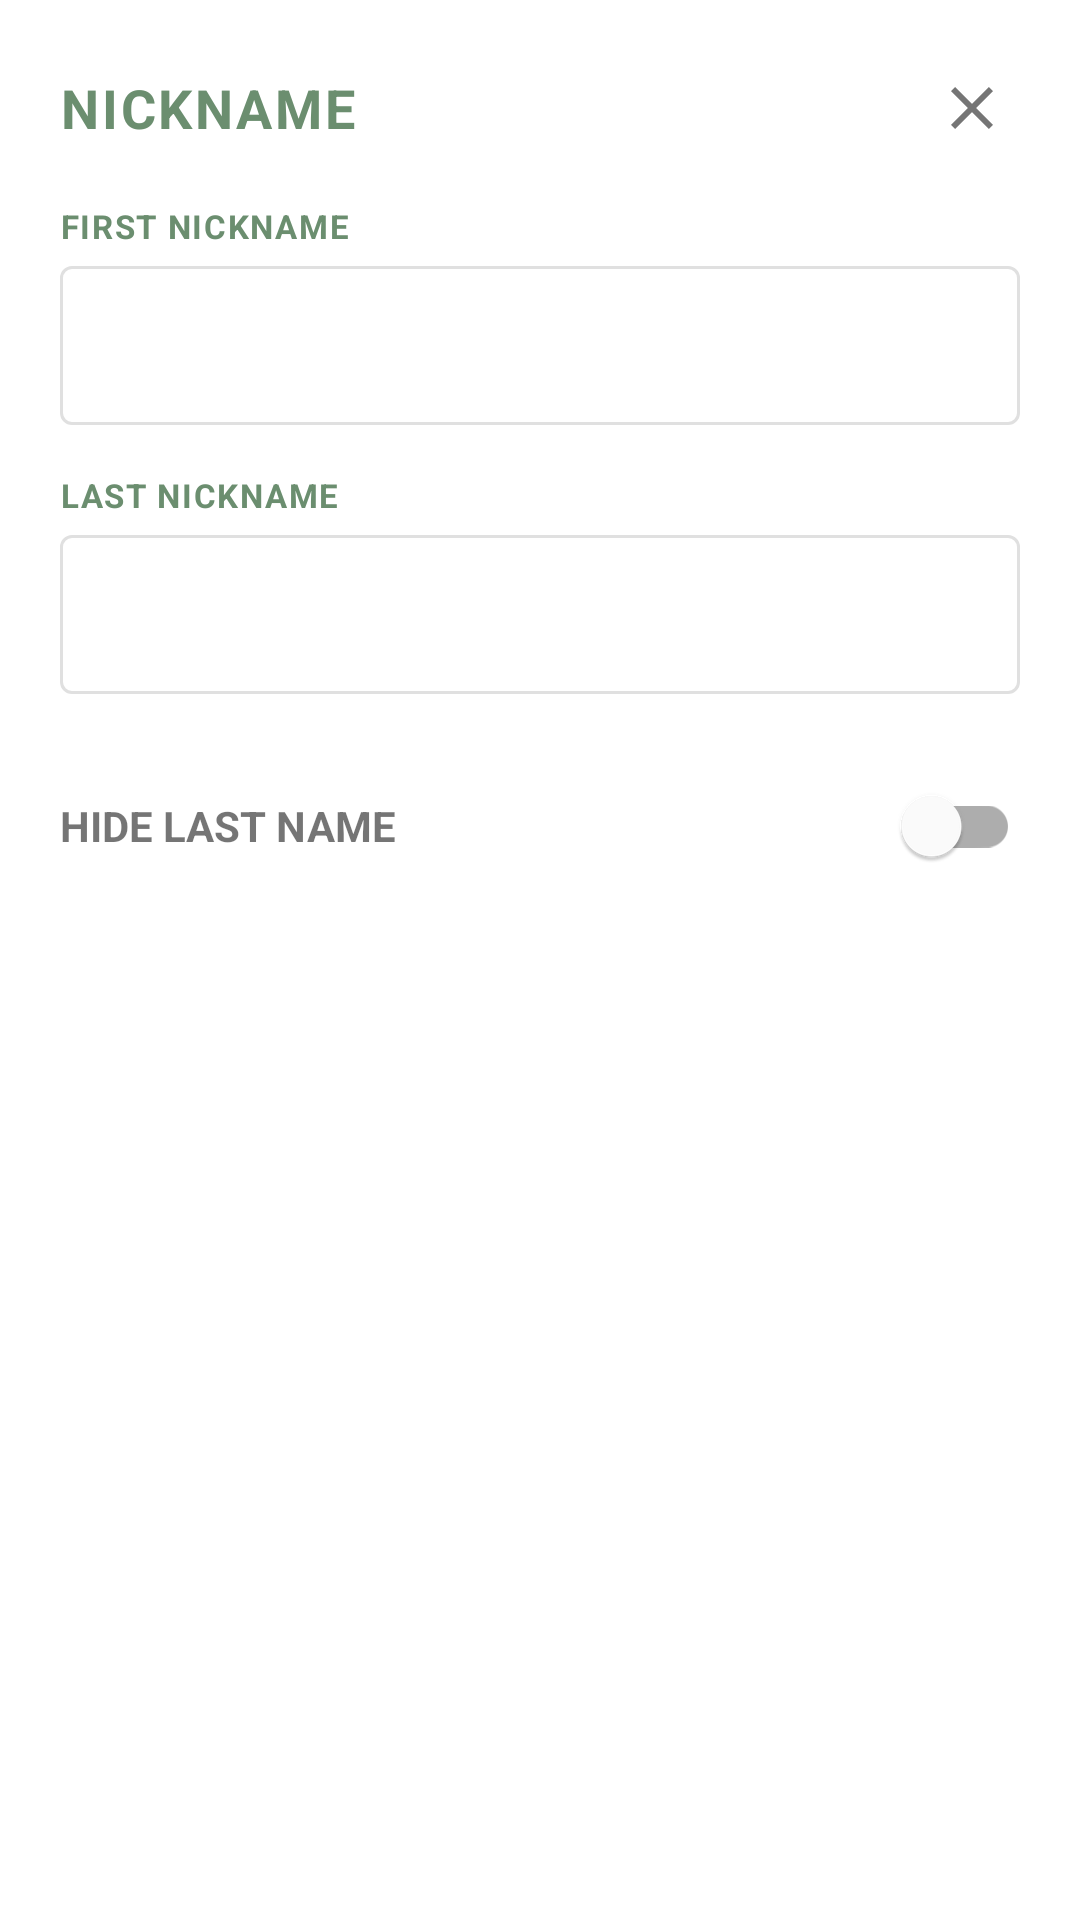

Layout XML and referenced resources for this Android screen:
<!-- AndroidManifest.xml: application theme Theme.BetterPantry -->
<!-- res/layout/dialog_nickname_edit.xml -->
<?xml version="1.0" encoding="utf-8"?>
<LinearLayout
    xmlns:android="http://schemas.android.com/apk/res/android"
    xmlns:app="http://schemas.android.com/apk/res-auto"
    android:layout_width="match_parent"
    android:layout_height="wrap_content"
    android:orientation="vertical"
    android:padding="20dp"
    android:background="@drawable/dialog_background">

    <RelativeLayout
        android:layout_width="match_parent"
        android:layout_height="wrap_content"
        android:layout_marginBottom="16dp">

        <TextView
            android:id="@+id/dialogTitle"
            android:layout_width="wrap_content"
            android:layout_height="wrap_content"
            android:layout_centerVertical="true"
            android:layout_alignParentStart="true"
            android:text="NICKNAME"
            android:textSize="18sp"
            android:textStyle="bold"
            android:textColor="@color/work_day_green"
            android:letterSpacing="0.05" />

        <ImageButton
            android:id="@+id/closeButton"
            android:layout_width="32dp"
            android:layout_height="32dp"
            android:layout_alignParentEnd="true"
            android:layout_centerVertical="true"
            android:background="?attr/selectableItemBackgroundBorderless"
            android:src="@drawable/ic_close"
            app:tint="@color/text_secondary"
            android:contentDescription="Close dialog" />
    </RelativeLayout>

    <TextView
        android:layout_width="wrap_content"
        android:layout_height="wrap_content"
        android:text="FIRST NICKNAME"
        android:textSize="11sp"
        android:textStyle="bold"
        android:textColor="@color/work_day_green"
        android:layout_marginBottom="6dp"
        android:letterSpacing="0.05"/>

    <com.google.android.material.textfield.TextInputLayout
        android:id="@+id/nicknameFirstInputLayout"
        android:layout_width="match_parent"
        android:layout_height="wrap_content"
        android:layout_marginBottom="16dp"
        app:hintEnabled="false"
        style="@style/Widget.App.TextInputLayout">

        <com.google.android.material.textfield.TextInputEditText
            android:id="@+id/nicknameFirstInput"
            android:layout_width="match_parent"
            android:layout_height="wrap_content"
            android:textColor="@color/text_primary"
            android:textColorHint="@color/text_secondary"
            android:inputType="textPersonName|textCapWords"
            android:maxLines="1"
            android:textSize="14sp" />
    </com.google.android.material.textfield.TextInputLayout>

    <TextView
        android:layout_width="wrap_content"
        android:layout_height="wrap_content"
        android:text="LAST NICKNAME"
        android:textSize="11sp"
        android:textStyle="bold"
        android:textColor="@color/work_day_green"
        android:layout_marginBottom="6dp"
        android:letterSpacing="0.05"/>

    <com.google.android.material.textfield.TextInputLayout
        android:id="@+id/nicknameLastInputLayout"
        android:layout_width="match_parent"
        android:layout_height="wrap_content"
        android:layout_marginBottom="12dp"
        app:hintEnabled="false"
        style="@style/Widget.App.TextInputLayout">

        <com.google.android.material.textfield.TextInputEditText
            android:id="@+id/nicknameLastInput"
            android:layout_width="match_parent"
            android:layout_height="wrap_content"
            android:textColor="@color/text_primary"
            android:textColorHint="@color/text_secondary"
            android:inputType="textPersonName|textCapWords"
            android:maxLines="1"
            android:textSize="14sp" />
    </com.google.android.material.textfield.TextInputLayout>

    <LinearLayout
        android:layout_width="match_parent"
        android:layout_height="wrap_content"
        android:orientation="horizontal"
        android:gravity="center_vertical"
        android:layout_marginTop="8dp"
        android:layout_marginBottom="16dp">

        <TextView
            android:layout_width="0dp"
            android:layout_height="wrap_content"
            android:layout_weight="1"
            android:text="HIDE LAST NAME"
            android:textStyle="bold"
            android:textColor="@color/text_secondary"
            android:textSize="14sp" />

        <com.google.android.material.switchmaterial.SwitchMaterial
            android:id="@+id/hideLastNameSwitch"
            android:layout_width="wrap_content"
            android:layout_height="wrap_content" />
    </LinearLayout>

</LinearLayout>
<!-- resources referenced by this layout -->
<resources>
  <color name="text_primary">#FF000000</color>
  <color name="text_secondary">#8A000000</color>
  <color name="work_day_green">#6B8E6F</color>
  <!-- drawable dialog_background (drawable) -->
  <?xml version="1.0" encoding="utf-8"?>
  <shape xmlns:android="http://schemas.android.com/apk/res/android">
      <solid android:color="@color/background_color" />
      <corners android:radius="16dp" />
  </shape>
  <!-- drawable ic_close (drawable) -->
  <vector xmlns:android="http://schemas.android.com/apk/res/android"
      android:width="24dp"
      android:height="24dp"
      android:viewportWidth="24"
      android:viewportHeight="24">
      <path
          android:fillColor="#FF000000"
          android:pathData="M19,6.41L17.59,5L12,10.59L6.41,5L5,6.41L10.59,12L5,17.59L6.41,19L12,13.41L17.59,19L19,17.59L13.41,12z"/>
  </vector>
  <style name="Widget.App.TextInputLayout" parent="Widget.MaterialComponents.TextInputLayout.OutlinedBox">
          <item name="boxStrokeColor">@color/text_input_box_stroke</item>
          <item name="hintTextColor">@color/text_secondary</item>
          <item name="boxStrokeWidth">1dp</item>
          <item name="boxStrokeWidthFocused">1dp</item>
          <item name="boxBackgroundColor">@color/card_background_color</item>
      </style>
  <style name="Theme.BetterPantry" parent="Theme.MaterialComponents.DayNight.NoActionBar">
          <item name="colorPrimary">@color/work_day_green</item>
          <item name="colorPrimaryVariant">@color/work_day_green</item>
          <item name="colorOnPrimary">@color/white</item>
  
          <item name="colorSecondary">@color/work_day_green</item>
          <item name="colorSecondaryVariant">@color/work_day_green</item>
          <item name="colorOnSecondary">@color/black</item>
          <item name="colorControlActivated">@color/work_day_green</item>
  
          
          <item name="android:windowBackground">@color/background_color</item>
          <item name="android:statusBarColor">@android:color/transparent</item>
          <item name="android:windowLightStatusBar">true</item>
  
          <item name="android:navigationBarColor">@color/background_light</item>
          <item name="android:windowLightNavigationBar">true</item>
  
          <item name="android:popupMenuStyle">@style/RoundedPopupMenu</item>
          <item name="popupMenuStyle">@style/RoundedPopupMenu</item>
          <item name="android:dropDownListViewStyle">@style/MenuDividerStyle</item>
      </style>
  <color name="background_color">#FFFFFFFF</color>
  <color name="card_background_color">#FFFFFFFF</color>
  <color name="white">#FFFFFFFF</color>
  <color name="black">#FF000000</color>
  <color name="background_light">#FFFFFFFF</color>
  <style name="RoundedPopupMenu" parent="Widget.AppCompat.PopupMenu">
          <item name="android:popupBackground">@drawable/menu_background</item>
          <item name="android:popupElevation">8dp</item>
      </style>
  <style name="MenuDividerStyle" parent="Widget.AppCompat.ListView.DropDown">
          <item name="android:divider">@color/text_secondary</item>
          <item name="android:dividerHeight">1dp</item>
      </style>
  <!-- drawable menu_background (drawable) -->
  <?xml version="1.0" encoding="utf-8"?>
  <shape xmlns:android="http://schemas.android.com/apk/res/android"
      android:shape="rectangle">
      <solid android:color="?attr/colorSurface" />
      <corners android:radius="16dp" />
      <padding android:left="8dp" android:right="8dp" android:top="8dp" android:bottom="8dp"/>
  </shape>
</resources>
